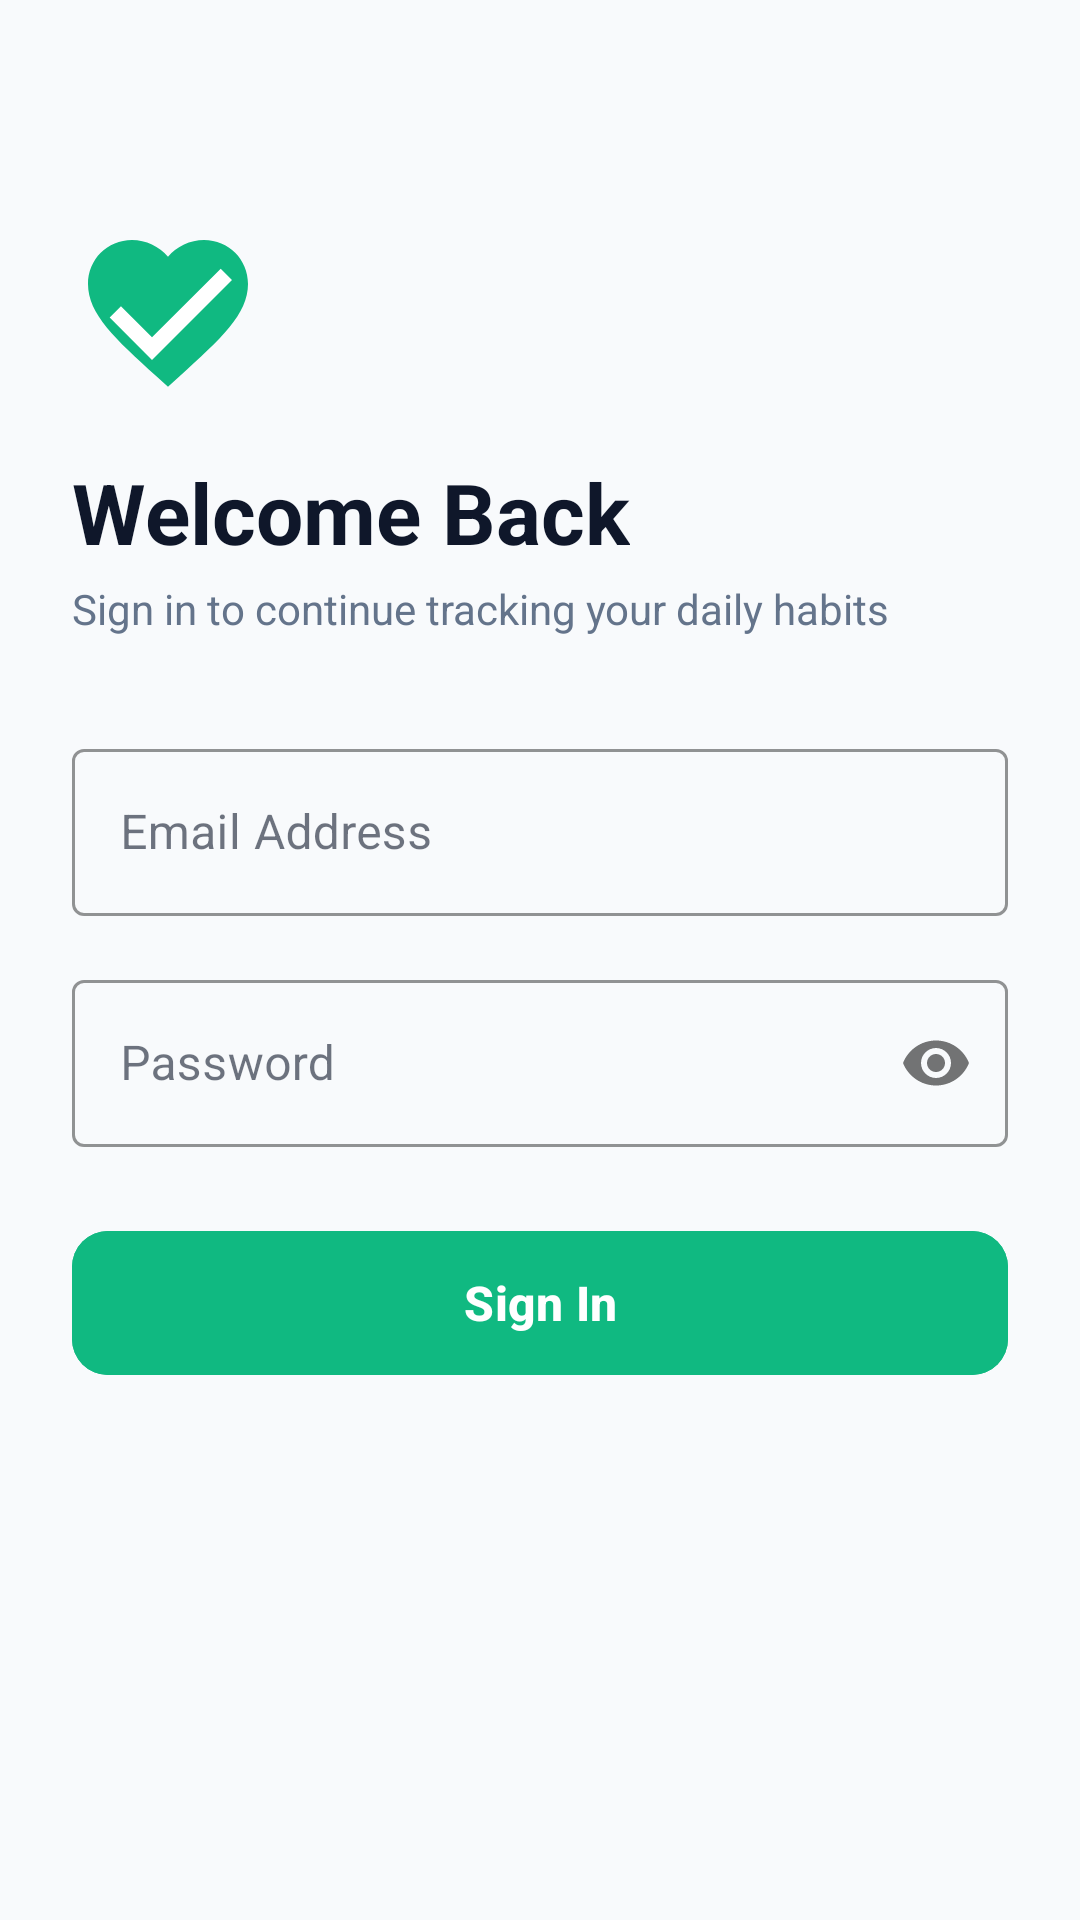

Android layout source for this screen:
<!-- AndroidManifest.xml: activity theme Theme.HabitTracker -->
<!-- res/layout/activity_login.xml -->
<?xml version="1.0" encoding="utf-8"?>
<androidx.constraintlayout.widget.ConstraintLayout xmlns:android="http://schemas.android.com/apk/res/android"
    xmlns:app="http://schemas.android.com/apk/res-auto"
    xmlns:tools="http://schemas.android.com/tools"
    android:layout_width="match_parent"
    android:layout_height="match_parent"
    android:background="@color/background"
    android:padding="24dp">

    
    <ImageView
        android:id="@+id/ivLoginLogo"
        android:layout_width="64dp"
        android:layout_height="64dp"
        android:layout_marginTop="48dp"
        android:contentDescription="@string/logo_description"
        android:src="@drawable/ic_health_logo"
        app:layout_constraintStart_toStartOf="parent"
        app:layout_constraintTop_toTopOf="parent" />

    <TextView
        android:id="@+id/tvLoginTitle"
        android:layout_width="wrap_content"
        android:layout_height="wrap_content"
        android:layout_marginTop="16dp"
        android:text="@string/login_title"
        android:textColor="@color/text_primary"
        android:textSize="28sp"
        android:textStyle="bold"
        app:layout_constraintStart_toStartOf="parent"
        app:layout_constraintTop_toBottomOf="@+id/ivLoginLogo" />

    <TextView
        android:id="@+id/tvLoginSubtitle"
        android:layout_width="0dp"
        android:layout_height="wrap_content"
        android:layout_marginTop="4dp"
        android:text="@string/login_subtitle"
        android:textColor="@color/text_secondary"
        android:textSize="14sp"
        app:layout_constraintEnd_toEndOf="parent"
        app:layout_constraintStart_toStartOf="parent"
        app:layout_constraintTop_toBottomOf="@+id/tvLoginTitle" />

    
    <com.google.android.material.textfield.TextInputLayout
        android:id="@+id/tilEmail"
        style="@style/Widget.MaterialComponents.TextInputLayout.OutlinedBox"
        android:layout_width="0dp"
        android:layout_height="wrap_content"
        android:layout_marginTop="32dp"
        android:hint="@string/email_hint"
        app:boxStrokeColor="@color/primary"
        app:hintTextColor="@color/primary"
        app:layout_constraintEnd_toEndOf="parent"
        app:layout_constraintStart_toStartOf="parent"
        app:layout_constraintTop_toBottomOf="@+id/tvLoginSubtitle">

        <com.google.android.material.textfield.TextInputEditText
            android:id="@+id/etEmail"
            android:layout_width="match_parent"
            android:layout_height="wrap_content"
            android:inputType="textEmailAddress" />
    </com.google.android.material.textfield.TextInputLayout>

    
    <com.google.android.material.textfield.TextInputLayout
        android:id="@+id/tilPassword"
        style="@style/Widget.MaterialComponents.TextInputLayout.OutlinedBox"
        android:layout_width="0dp"
        android:layout_height="wrap_content"
        android:layout_marginTop="16dp"
        android:hint="@string/password_hint"
        app:boxStrokeColor="@color/primary"
        app:hintTextColor="@color/primary"
        app:passwordToggleEnabled="true"
        app:layout_constraintEnd_toEndOf="parent"
        app:layout_constraintStart_toStartOf="parent"
        app:layout_constraintTop_toBottomOf="@+id/tilEmail">

        <com.google.android.material.textfield.TextInputEditText
            android:id="@+id/etPassword"
            android:layout_width="match_parent"
            android:layout_height="wrap_content"
            android:inputType="textPassword" />
    </com.google.android.material.textfield.TextInputLayout>

    
    <com.google.android.material.button.MaterialButton
        android:id="@+id/btnLogin"
        android:layout_width="0dp"
        android:layout_height="56dp"
        android:layout_marginTop="24dp"
        android:backgroundTint="@color/primary"
        android:text="@string/btn_login"
        android:textAllCaps="false"
        android:textSize="16sp"
        android:textStyle="bold"
        app:cornerRadius="12dp"
        app:layout_constraintEnd_toEndOf="parent"
        app:layout_constraintStart_toStartOf="parent"
        app:layout_constraintTop_toBottomOf="@+id/tilPassword" />

</androidx.constraintlayout.widget.ConstraintLayout>
<!-- resources referenced by this layout -->
<resources>
  <color name="background">#F8FAFC</color>
  <color name="primary">#10B981</color>
  <color name="text_primary">#0F172A</color>
  <color name="text_secondary">#64748B</color>
  <!-- drawable ic_health_logo (drawable) -->
  <vector xmlns:android="http://schemas.android.com/apk/res/android"
      android:width="96dp"
      android:height="96dp"
      android:viewportWidth="24"
      android:viewportHeight="24">
      
      <path
          android:fillColor="#10B981"
          android:pathData="M12,21.35l-1.45,-1.32C5.4,15.36 2,12.28 2,8.5 2,5.42 4.42,3 7.5,3c1.74,0 3.41,0.81 4.5,2.09C13.09,3.81 14.76,3 16.5,3 19.58,3 22,5.42 22,8.5c0,3.78 -3.4,6.86 -8.55,11.54L12,21.35z"/>
      
      <path
          android:fillColor="#FFFFFF"
          android:pathData="M10,15.17l-3.88,-3.88L4.71,12.7l5.29,5.29L20,7.99l-1.41,-1.41z"/>
  </vector>
  <string name="btn_login">Sign In</string>
  <string name="email_hint">Email Address</string>
  <string name="login_subtitle">Sign in to continue tracking your daily habits</string>
  <string name="login_title">Welcome Back</string>
  <string name="logo_description">Health Habit Tracker Logo</string>
  <string name="password_hint">Password</string>
  <style name="Theme.HabitTracker" parent="Theme.Material3.DayNight.NoActionBar">
          
          <item name="colorPrimary">@color/primary</item>
          <item name="colorPrimaryDark">@color/primary_dark</item>
          <item name="colorSecondary">@color/accent</item>
          <item name="colorOnPrimary">@color/white</item>
          
          
          <item name="colorSurface">@color/surface</item>
          <item name="colorOnSurface">@color/text_primary</item>
          <item name="colorSurfaceVariant">@color/primary_light</item>
          
          
          <item name="android:statusBarColor">@color/background</item>
          <item name="android:windowLightStatusBar">true</item>
          <item name="android:windowBackground">@color/background</item>
          
          
          <item name="android:windowActivityTransitions">true</item>
          <item name="android:windowContentTransitions">true</item>
      </style>
  <color name="primary_dark">#059669</color>
  <color name="accent">#34D399</color>
  <color name="white">#FFFFFFFF</color>
  <color name="surface">#FFFFFF</color>
  <color name="primary_light">#D1FAE5</color>
</resources>
